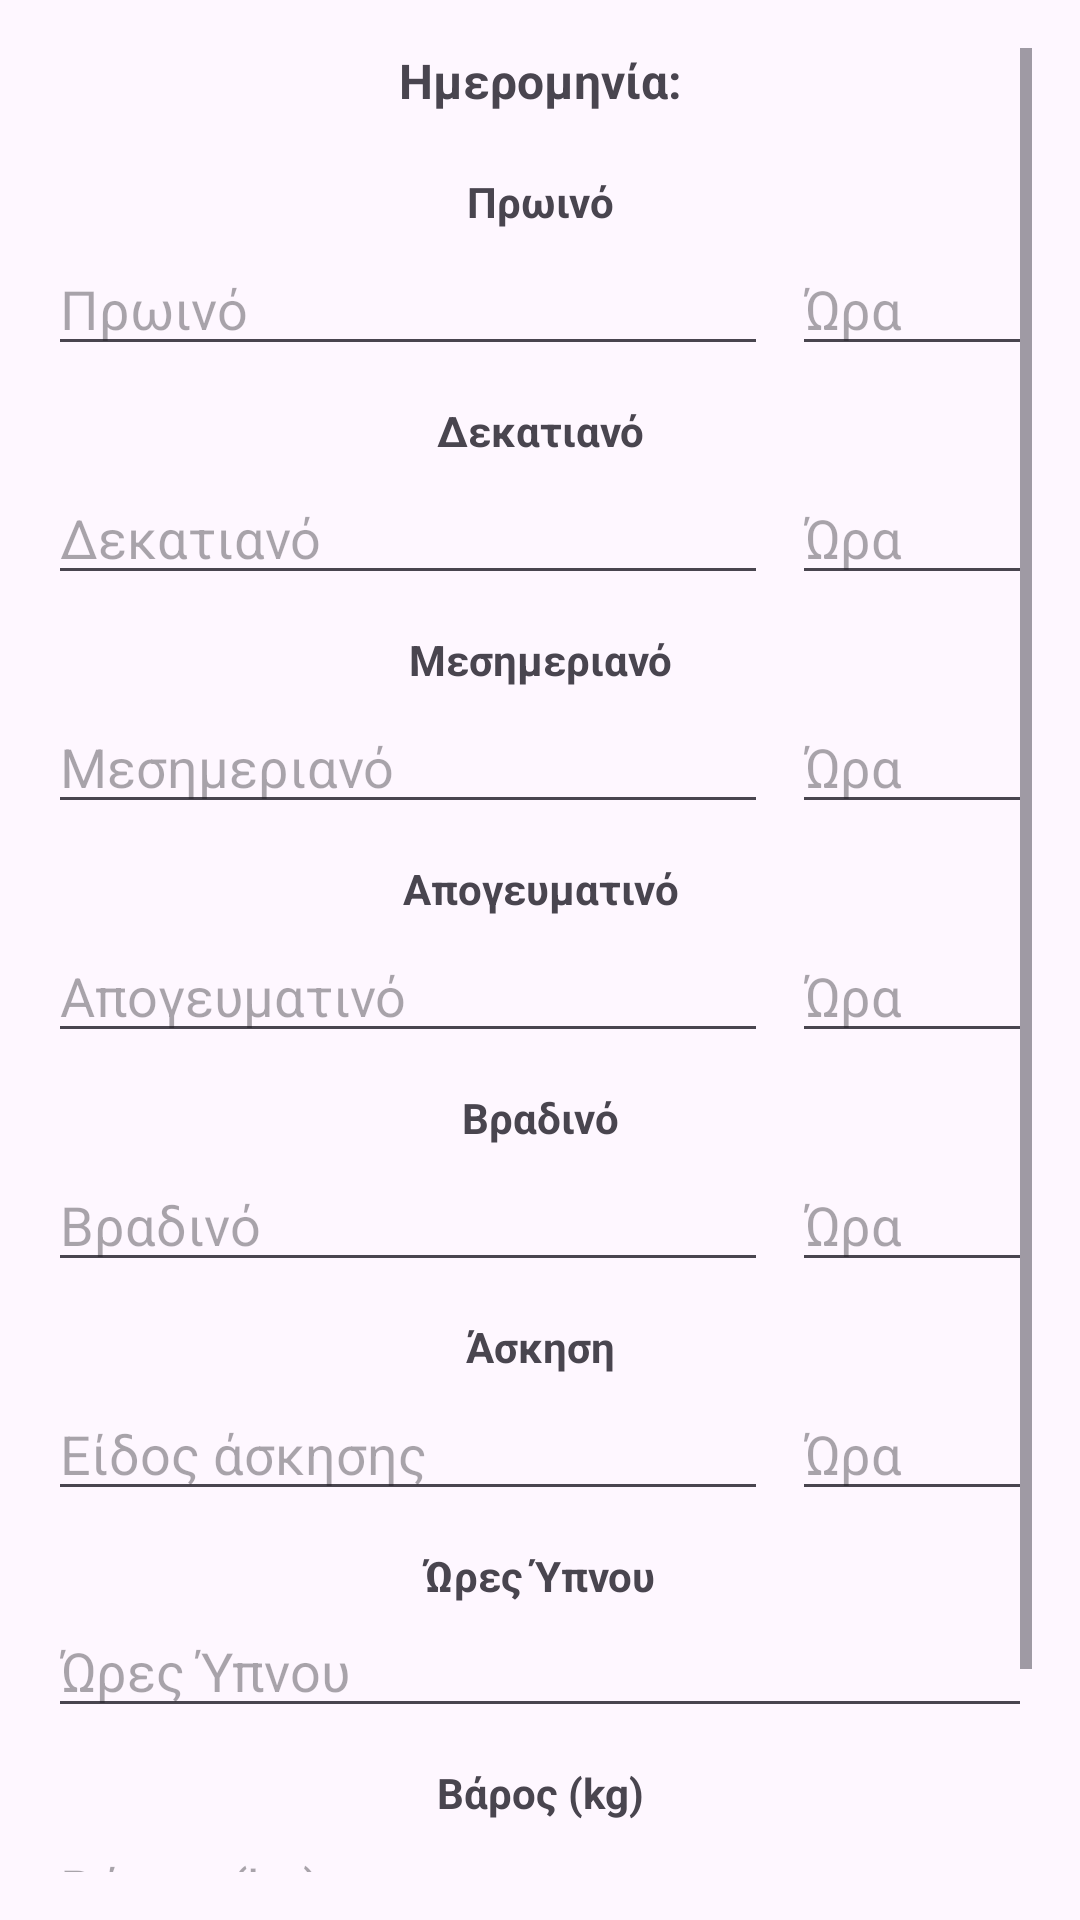

Reconstruct the res/layout file that produces this screen, plus the resources it refers to.
<!-- AndroidManifest.xml: application theme Theme.TelikiErgasiaEkdosi3 -->
<!-- res/layout/activity_daily_entry.xml -->
<?xml version="1.0" encoding="utf-8"?>
<ScrollView xmlns:android="http://schemas.android.com/apk/res/android"
    android:layout_width="match_parent"
    android:layout_height="match_parent"
    android:padding="16dp">

    <LinearLayout
        android:orientation="vertical"
        android:layout_width="match_parent"
        android:layout_height="wrap_content">

        <TextView
            android:id="@+id/date_text"
            android:layout_width="match_parent"
            android:layout_height="wrap_content"
            android:text="Ημερομηνία:"
            android:textStyle="bold"
            android:textSize="16sp"
            android:gravity="center"
            android:layout_marginBottom="8dp" />

        
        <TextView
            android:layout_width="match_parent"
            android:layout_height="wrap_content"
            android:text="Πρωινό"
            android:textStyle="bold"
            android:gravity="center"
            android:layout_marginTop="12dp" />

        <LinearLayout
            android:layout_width="match_parent"
            android:layout_height="wrap_content"
            android:orientation="horizontal"
            android:layout_marginTop="4dp"
            android:gravity="center_vertical">

            <EditText
                android:id="@+id/breakfast_input"
                android:layout_width="0dp"
                android:layout_weight="3"
                android:layout_height="wrap_content"
                android:hint="Πρωινό"
                android:inputType="textMultiLine" />

            <EditText
                android:id="@+id/breakfast_time"
                android:layout_width="0dp"
                android:layout_weight="1"
                android:layout_height="wrap_content"
                android:hint="Ώρα"
                android:inputType="time"
                android:focusable="false"
                android:clickable="true"
                android:layout_marginStart="8dp"/>
        </LinearLayout>



        
        <TextView
            android:layout_width="match_parent"
            android:layout_height="wrap_content"
            android:text="Δεκατιανό"
            android:textStyle="bold"
            android:gravity="center"
            android:layout_marginTop="12dp" />

        <LinearLayout
            android:layout_width="match_parent"
            android:layout_height="wrap_content"
            android:orientation="horizontal"
            android:layout_marginTop="4dp"
            android:gravity="center_vertical">

            <EditText
                android:id="@+id/snack_input"
                android:layout_width="0dp"
                android:layout_weight="3"
                android:layout_height="wrap_content"
                android:hint="Δεκατιανό"
                android:inputType="textMultiLine" />

            <EditText
                android:id="@+id/snack_time"
                android:layout_width="0dp"
                android:layout_weight="1"
                android:layout_height="wrap_content"
                android:hint="Ώρα"
                android:inputType="time"
                android:focusable="false"
                android:clickable="true"
                android:layout_marginStart="8dp"/>
        </LinearLayout>

        
        <TextView
            android:layout_width="match_parent"
            android:layout_height="wrap_content"
            android:text="Μεσημεριανό"
            android:textStyle="bold"
            android:gravity="center"
            android:layout_marginTop="12dp" />

        <LinearLayout
            android:layout_width="match_parent"
            android:layout_height="wrap_content"
            android:orientation="horizontal"
            android:layout_marginTop="4dp"
            android:gravity="center_vertical">

            <EditText
                android:id="@+id/lunch_input"
                android:layout_width="0dp"
                android:layout_weight="3"
                android:layout_height="wrap_content"
                android:hint="Μεσημεριανό"
                android:inputType="textMultiLine" />

            <EditText
                android:id="@+id/lunchTime"
                android:layout_width="0dp"
                android:layout_weight="1"
                android:layout_height="wrap_content"
                android:hint="Ώρα"
                android:inputType="time"
                android:focusable="false"
                android:clickable="true"
                android:layout_marginStart="8dp"/>
        </LinearLayout>

        
        <TextView
            android:layout_width="match_parent"
            android:layout_height="wrap_content"
            android:text="Απογευματινό"
            android:textStyle="bold"
            android:gravity="center"
            android:layout_marginTop="12dp" />

        <LinearLayout
            android:layout_width="match_parent"
            android:layout_height="wrap_content"
            android:orientation="horizontal"
            android:layout_marginTop="4dp"
            android:gravity="center_vertical">

            <EditText
                android:id="@+id/afternoon_snack_input"
                android:layout_width="0dp"
                android:layout_weight="3"
                android:layout_height="wrap_content"
                android:hint="Απογευματινό"
                android:inputType="textMultiLine" />

            <EditText
                android:id="@+id/afternoonSnackTime"
                android:layout_width="0dp"
                android:layout_weight="1"
                android:layout_height="wrap_content"
                android:hint="Ώρα"
                android:inputType="time"
                android:focusable="false"
                android:clickable="true"
                android:layout_marginStart="8dp"/>
        </LinearLayout>

        
        <TextView
            android:layout_width="match_parent"
            android:layout_height="wrap_content"
            android:text="Βραδινό"
            android:textStyle="bold"
            android:gravity="center"
            android:layout_marginTop="12dp" />

        <LinearLayout
            android:layout_width="match_parent"
            android:layout_height="wrap_content"
            android:orientation="horizontal"
            android:layout_marginTop="4dp"
            android:gravity="center_vertical">

            <EditText
                android:id="@+id/dinner_input"
                android:layout_width="0dp"
                android:layout_weight="3"
                android:layout_height="wrap_content"
                android:hint="Βραδινό"
                android:inputType="textMultiLine" />

            <EditText
                android:id="@+id/dinnerTime"
                android:layout_width="0dp"
                android:layout_weight="1"
                android:layout_height="wrap_content"
                android:hint="Ώρα"
                android:inputType="time"
                android:focusable="false"
                android:clickable="true"
                android:layout_marginStart="8dp"/>
        </LinearLayout>

        
        <TextView
            android:layout_width="match_parent"
            android:layout_height="wrap_content"
            android:text="Άσκηση"
            android:textStyle="bold"
            android:gravity="center"
            android:layout_marginTop="12dp" />

        <LinearLayout
            android:layout_width="match_parent"
            android:layout_height="wrap_content"
            android:orientation="horizontal"
            android:layout_marginTop="4dp"
            android:gravity="center_vertical">

            <EditText
                android:id="@+id/exercise_input"
                android:layout_width="0dp"
                android:layout_weight="3"
                android:layout_height="wrap_content"
                android:hint="Είδος άσκησης"
                android:inputType="textMultiLine" />

            <EditText
                android:id="@+id/exerciseTime"
                android:layout_width="0dp"
                android:layout_weight="1"
                android:layout_height="wrap_content"
                android:hint="Ώρα"
                android:layout_marginStart="8dp"/>
        </LinearLayout>

        
        <TextView
            android:layout_width="match_parent"
            android:layout_height="wrap_content"
            android:text="Ώρες Ύπνου"
            android:textStyle="bold"
            android:gravity="center"
            android:layout_marginTop="12dp" />
        <EditText
            android:id="@+id/sleep_input"
            android:hint="Ώρες Ύπνου"
            android:inputType="numberDecimal"
            android:layout_width="match_parent"
            android:layout_height="wrap_content" />

        
        <TextView
            android:layout_width="match_parent"
            android:layout_height="wrap_content"
            android:text="Βάρος (kg)"
            android:textStyle="bold"
            android:gravity="center"
            android:layout_marginTop="12dp" />
        <EditText
            android:id="@+id/weight_input"
            android:hint="Βάρος (kg)"
            android:inputType="numberDecimal"
            android:layout_width="match_parent"
            android:layout_height="wrap_content" />

        
        <Button
            android:id="@+id/save_button"
            android:text="Αποθήκευση"
            android:layout_width="match_parent"
            android:layout_height="wrap_content"
            android:layout_marginTop="24dp" />

    </LinearLayout>
</ScrollView>
<!-- resources referenced by this layout -->
<resources>
  <style name="Theme.TelikiErgasiaEkdosi3" parent="Base.Theme.TelikiErgasiaEkdosi3" />
  <style name="Base.Theme.TelikiErgasiaEkdosi3" parent="Theme.Material3.DayNight.NoActionBar">
          
          
      </style>
</resources>
